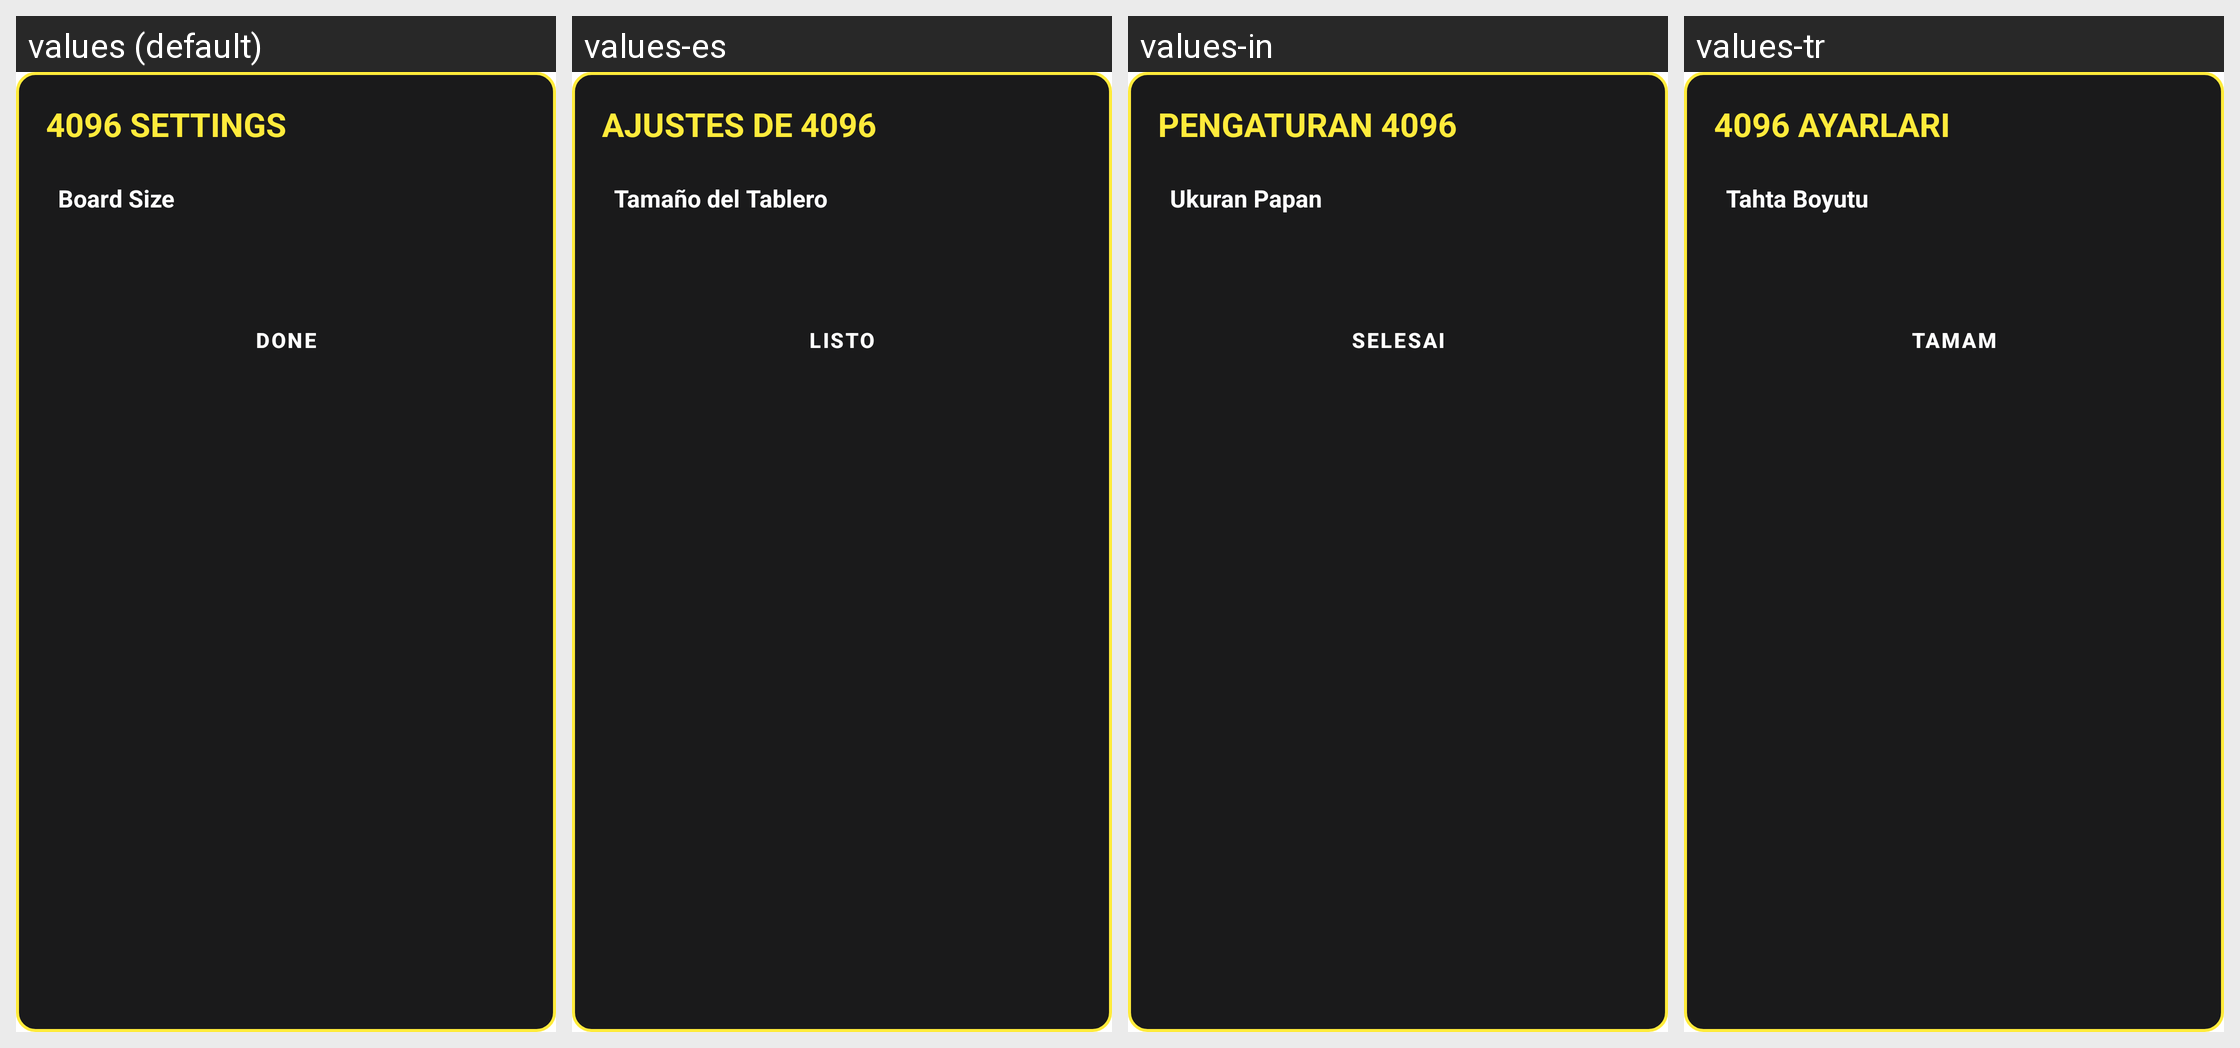

This grid shows one Android layout under several languages. Give, for every string resource on the screen, its name, the default text and each shown locale's text.
Android screen res/layout/dialog_twentyfortyeight_settings.xml rendered under 4 locales, left to right: values (default), values-es, values-in, values-tr. Device: Nexus 5 (rendered at 1080×1920; each locale shown at half size, 540×960, under a caption strip naming it); theme Theme.MyApplication.
Other locales in the repository, not shown: values-ar, values-de, values-fr, values-hi, values-it, values-ja, values-ko, values-pt, values-ru, values-th, values-vi, values-zh-rCN.
Strings drawn on this screen, with the default value and each locale's value (text and hints the layout hard-codes, and strings that could not be matched under every locale, appear in the picture but are not listed):

game_4096_settings_title
  values: 4096 SETTINGS
  values-es: AJUSTES DE 4096
  values-in: PENGATURAN 4096
  values-tr: 4096 AYARLARI

tictactoe_size_label
  values: Board Size
  values-es: Tamaño del Tablero
  values-in: Ukuran Papan
  values-tr: Tahta Boyutu

trex_done
  values: DONE
  values-es: LISTO
  values-in: SELESAI
  values-tr: TAMAM
